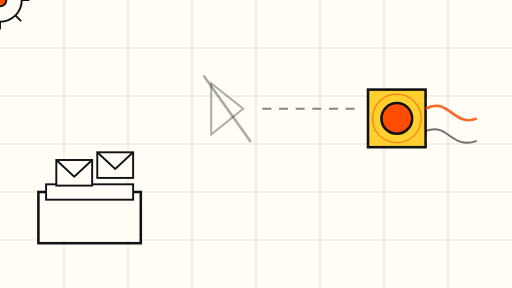
t = 0.00 s
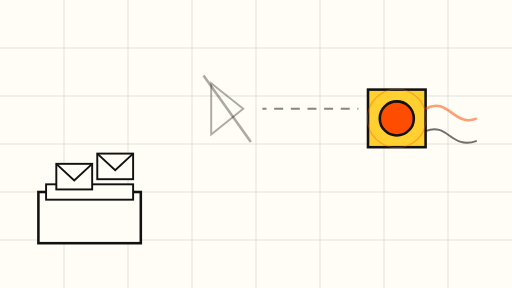
t = 1.75 s
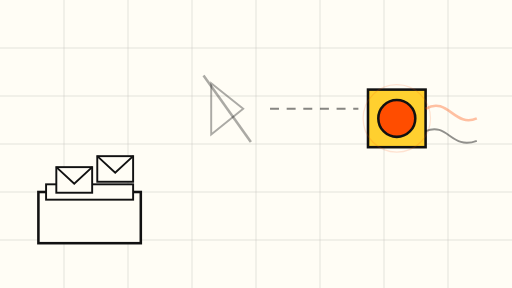
t = 3.25 s
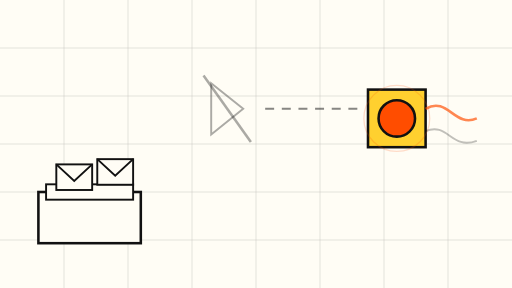
t = 5.00 s
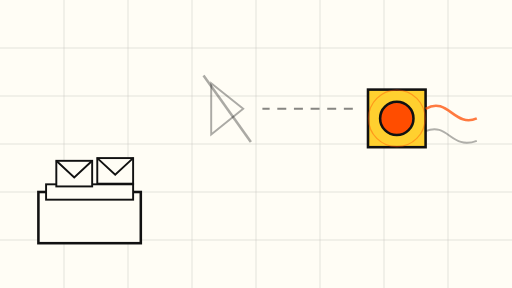
t = 6.63 s
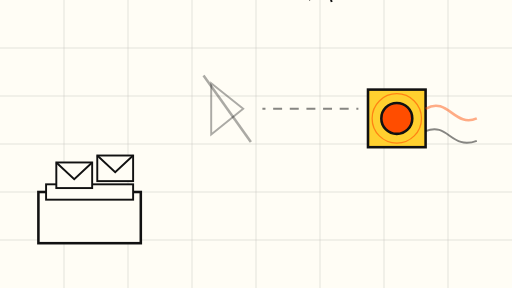
t = 8.13 s

The animated SVG that drew these frames (rendered in a browser with its animation timeline set to each time). Animation: 9 SMIL elements (animate=6,animateTransform=3); frames cover the first 8.12 s, repeats indefinitely.

<svg xmlns="http://www.w3.org/2000/svg" viewBox="0 0 800 450" role="img" aria-label="Abstract animation of an email trigger reconnecting: dead signal revived by a pulse">
  <rect x="0" y="0" width="800" height="450" fill="#FFFDF5"/>
  <g stroke="#111111" stroke-width="1" opacity="0.18">
    <path d="M0 75 H800 M0 150 H800 M0 225 H800 M0 300 H800 M0 375 H800"/>
    <path d="M100 0 V450 M200 0 V450 M300 0 V450 M400 0 V450 M500 0 V450 M600 0 V450 M700 0 V450"/>
  </g>

  <!-- left: inbox tray with envelopes waiting -->
  <g>
    <rect x="60" y="300" width="160" height="80" fill="#FFFDF5" stroke="#111111" stroke-width="4"/>
    <rect x="72" y="288" width="136" height="24" fill="#FFFDF5" stroke="#111111" stroke-width="3"/>
    <g>
      <rect x="88" y="250" width="56" height="40" fill="#FFFDF5" stroke="#111111" stroke-width="3"/>
      <path d="M88 250 L116 276 L144 250" fill="none" stroke="#111111" stroke-width="3"/>
      <animateTransform attributeName="transform" type="translate" values="0 0; 0 12; 0 0" dur="7s" repeatCount="indefinite"/>
    </g>
    <g>
      <rect x="152" y="238" width="56" height="40" fill="#FFFDF5" stroke="#111111" stroke-width="3"/>
      <path d="M152 238 L180 264 L208 238" fill="none" stroke="#111111" stroke-width="3"/>
      <animateTransform attributeName="transform" type="translate" values="0 0; 0 12; 0 0" dur="9s" begin="1s" repeatCount="indefinite"/>
    </g>
  </g>

  <!-- middle: dead signal waves from a cracked bell -->
  <g>
    <path d="M330 130 L380 170 L330 210 Z" fill="none" stroke="#111111" stroke-width="3" opacity="0.35"/>
    <line x1="318" y1="118" x2="392" y2="222" stroke="#111111" stroke-width="4" opacity="0.35"/>
    <path d="M410 170 H560" stroke="#111111" stroke-width="3" stroke-dasharray="14 12" opacity="0.5">
      <animate attributeName="stroke-dashoffset" values="0;52" dur="12s" repeatCount="indefinite"/>
    </path>
  </g>

  <!-- reconnect pulse button -->
  <g>
    <rect x="575" y="140" width="90" height="90" fill="#FFD02F" stroke="#111111" stroke-width="4"/>
    <circle cx="620" cy="185" r="24" fill="#FF4D00" stroke="#111111" stroke-width="4">
      <animate attributeName="r" values="24;30;24" dur="8s" repeatCount="indefinite"/>
    </circle>
    <circle cx="620" cy="185" r="38" fill="none" stroke="#FF4D00" stroke-width="2" opacity="0.6">
      <animate attributeName="r" values="38;56;38" dur="8s" repeatCount="indefinite"/>
      <animate attributeName="opacity" values="0.6;0.05;0.6" dur="8s" repeatCount="indefinite"/>
    </circle>
  </g>

  <!-- right: live signal waves arriving at workflow nodes -->
  <g>
    <path d="M665 170 C 700 150, 710 200, 745 185" fill="none" stroke="#FF4D00" stroke-width="4" opacity="0.85">
      <animate attributeName="opacity" values="0.85;0.3;0.85" dur="6s" repeatCount="indefinite"/>
    </path>
    <path d="M665 205 C 700 190, 705 235, 745 220" fill="none" stroke="#111111" stroke-width="3" opacity="0.6">
      <animate attributeName="opacity" values="0.6;0.2;0.6" dur="7s" begin="2s" repeatCount="indefinite"/>
    </path>
  </g>

  <!-- rotating gear motif (slow) -->
  <g transform="translate(280, 320)">
    <g stroke="#111111" stroke-width="3" fill="none">
      <circle r="34"/>
      <path d="M0 -46 V-34 M0 34 V46 M-46 0 H-34 M34 0 H46 M-33 -33 L-24 -24 M33 33 L24 24 M-33 33 L-24 24 M33 -33 L24 -24"/>
      <circle r="10" fill="#FF4D00" stroke="#111111"/>
    </g>
    <animateTransform attributeName="transform" type="rotate" from="0 280 320" to="360 280 320" dur="40s" repeatCount="indefinite"/>
  </g>
</svg>
